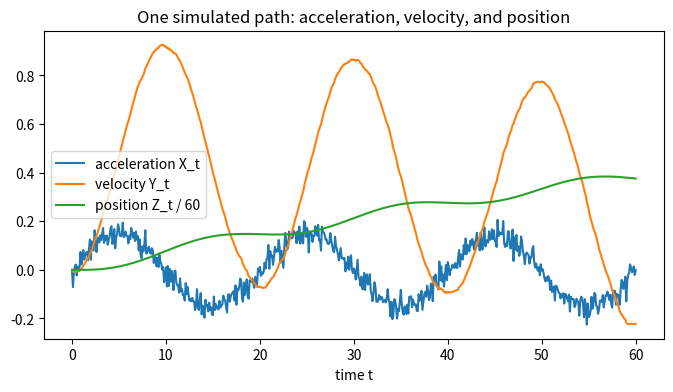
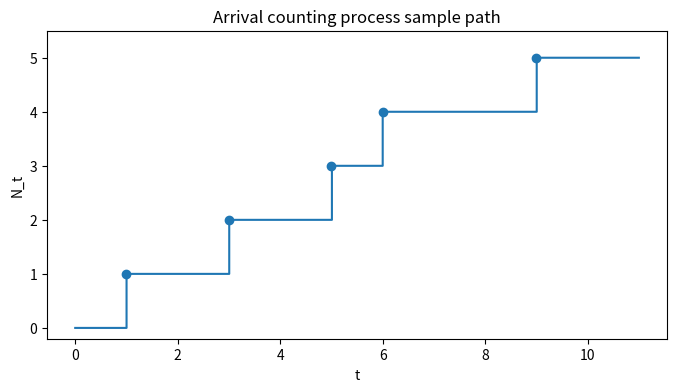
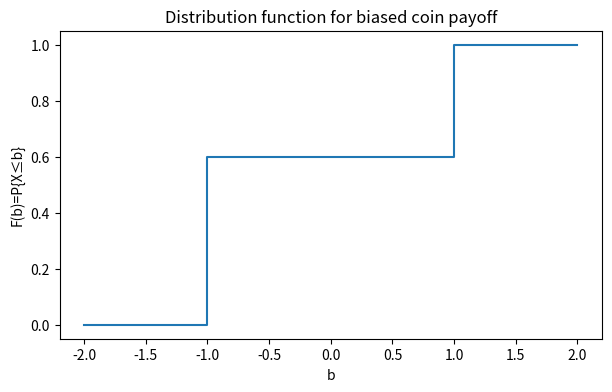
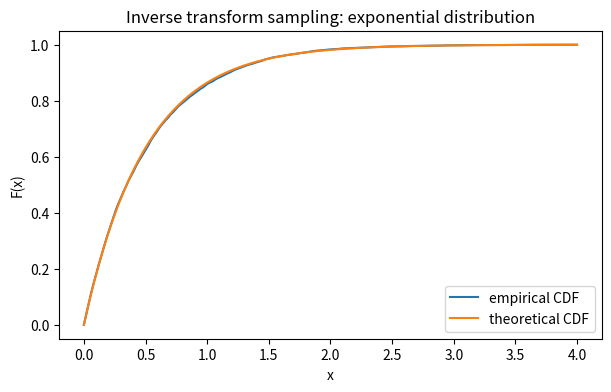
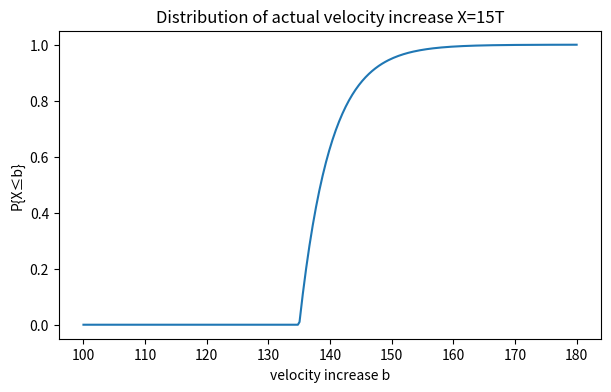

Here is the Python script that generated these plots, in order:
import numpy as np
import pandas as pd
import matplotlib.pyplot as plt
from math import exp, factorial, sqrt, pi

rng = np.random.default_rng(7)


Omega_preview = list(range(12))
A_preview = [x for x in Omega_preview if x >= 5]
Omega_preview, A_preview


Omega = set(range(10))
A = {1, 2, 3, 4}
B = {3, 4, 5, 6}
Ac = Omega - A
Bc = Omega - B
print("A ∪ B =", sorted(A | B))
print("A ∩ B =", sorted(A & B))
print("(A ∪ B)^c =", sorted(Omega - (A | B)))
print("A^c ∩ B^c =", sorted(Ac & Bc))
print("(A ∩ B)^c =", sorted(Omega - (A & B)))
print("A^c ∪ B^c =", sorted(Ac | Bc))


# A finite partition illustration.
Omega = np.arange(1, 13)       # outcomes 1..12, equally likely
A = set(x for x in Omega if x % 2 == 0)      # even numbers
B1 = set(x for x in Omega if x <= 4)
B2 = set(x for x in Omega if 5 <= x <= 8)
B3 = set(x for x in Omega if x >= 9)
partition = [B1, B2, B3]

def P(event):
    return len(event) / len(Omega)

lhs = P(A)
rhs = sum(P(A & B) for B in partition)
lhs, rhs


# Increasing events: A_n = {1, ..., n} in a geometric distribution on positive integers.
p = 0.3
n = np.arange(1, 21)
P_An = 1 - (1-p)**n
pd.DataFrame({"n": n, "P(A_n)": P_An}).head(), P_An[-1]


outcomes = np.array(["H", "T"])
X_values = {"H": 1, "T": -1}
samples = rng.choice(outcomes, size=10, p=[0.4, 0.6])
[(s, X_values[s]) for s in samples]


# Simulate 12 bulb lifetimes with exponential mean 1000 hours.
lifetimes = rng.exponential(scale=1000, size=12)
X = lifetimes.mean()
pd.Series(lifetimes, name="lifetime_hours").round(1), X


# Simulate one smooth acceleration path and integrate it numerically.
t = np.linspace(0, 60, 601)
acc = 0.15*np.sin(2*np.pi*t/20) + 0.03*rng.normal(size=len(t))
dt = t[1] - t[0]
vel = np.cumsum(acc) * dt
pos = np.cumsum(vel) * dt

plt.figure(figsize=(8, 4))
plt.plot(t, acc, label="acceleration X_t")
plt.plot(t, vel, label="velocity Y_t")
plt.plot(t, pos/60, label="position Z_t / 60")
plt.xlabel("time t")
plt.legend()
plt.title("One simulated path: acceleration, velocity, and position")
plt.show()


Omega = np.arange(10)
A = {2, 3, 5, 7}
indicator = np.array([1 if w in A else 0 for w in Omega])
pd.DataFrame({"omega": Omega, "I_A(omega)": indicator})


arrival_times = np.array([1.0, 3.0, 5.0, 6.0, 9.0])
t_grid = np.linspace(0, 11, 1000)
N_t = np.searchsorted(arrival_times, t_grid, side="right")

plt.figure(figsize=(8, 4))
plt.step(t_grid, N_t, where="post")
plt.scatter(arrival_times, np.arange(1, len(arrival_times)+1))
plt.xlabel("t")
plt.ylabel("N_t")
plt.title("Arrival counting process sample path")
plt.ylim(-0.2, 5.5)
plt.show()


b = np.linspace(-2, 2, 401)
F = np.where(b < -1, 0, np.where(b < 1, 0.6, 1.0))
plt.figure(figsize=(7, 4))
plt.step(b, F, where="post")
plt.ylim(-0.05, 1.05)
plt.xlabel("b")
plt.ylabel("F(b)=P{X≤b}")
plt.title("Distribution function for biased coin payoff")
plt.show()


# Example: exponential distribution with rate lambda.
lam = 2.0
u = rng.uniform(size=10_000)
X = -np.log(1-u) / lam  # inverse CDF

x = np.linspace(0, 4, 200)
empirical_F = np.array([(X <= xi).mean() for xi in x])
theoretical_F = 1 - np.exp(-lam*x)

plt.figure(figsize=(7, 4))
plt.plot(x, empirical_F, label="empirical CDF")
plt.plot(x, theoretical_F, label="theoretical CDF")
plt.xlabel("x")
plt.ylabel("F(x)")
plt.legend()
plt.title("Inverse transform sampling: exponential distribution")
plt.show()


b = np.linspace(100, 180, 300)
F_X = np.where(b < 135, 0, 1 - np.exp(-(b-135)/5))
plt.figure(figsize=(7, 4))
plt.plot(b, F_X)
plt.xlabel("velocity increase b")
plt.ylabel("P{X≤b}")
plt.title("Distribution of actual velocity increase X=15T")
plt.show()


# Numerically check the first few probabilities.
def joint_222(m, n):
    return 0.64*(0.2)**(m+n-2)

def marg(m):
    return 0.8*(0.2)**(m-1)

rows=[]
for m in range(1,5):
    for n in range(1,5):
        rows.append({
            "m": m, "n": n,
            "joint": joint_222(m,n),
            "product_of_marginals": marg(m)*marg(n)
        })
pd.DataFrame(rows).head(8)


def joint_223(m, n):
    if 0 <= m <= n:
        return exp(-7) * 4**m * 3**(n-m) / (factorial(m)*factorial(n-m))
    return 0.0

def px_223(m):
    return exp(-4)*4**m/factorial(m)

def py_223(n):
    return exp(-7)*7**n/factorial(n)

m, n = 2, 5
joint_223(m,n), px_223(m)*py_223(n)


# Simple Bayes illustration: disease testing.
prevalence = 0.01
sensitivity = 0.95         # P(+ | disease)
false_positive = 0.05      # P(+ | no disease)

p_positive = sensitivity*prevalence + false_positive*(1-prevalence)
posterior = sensitivity*prevalence / p_positive
posterior


p = 0.4
q = 1-p
n = 8
conditional = {m: 1/(n-1) for m in range(1, n)}
pd.Series(conditional, name=f"P(X=m | Y={n})")


prob = np.exp(-0.6)
prob


# Visualize the memoryless property by simulation.
rate = 0.03
X = rng.exponential(scale=1/rate, size=1_000_000)
empirical = (X[X > 30] > 50).mean()
theoretical = np.exp(-rate*20)
empirical, theoretical
